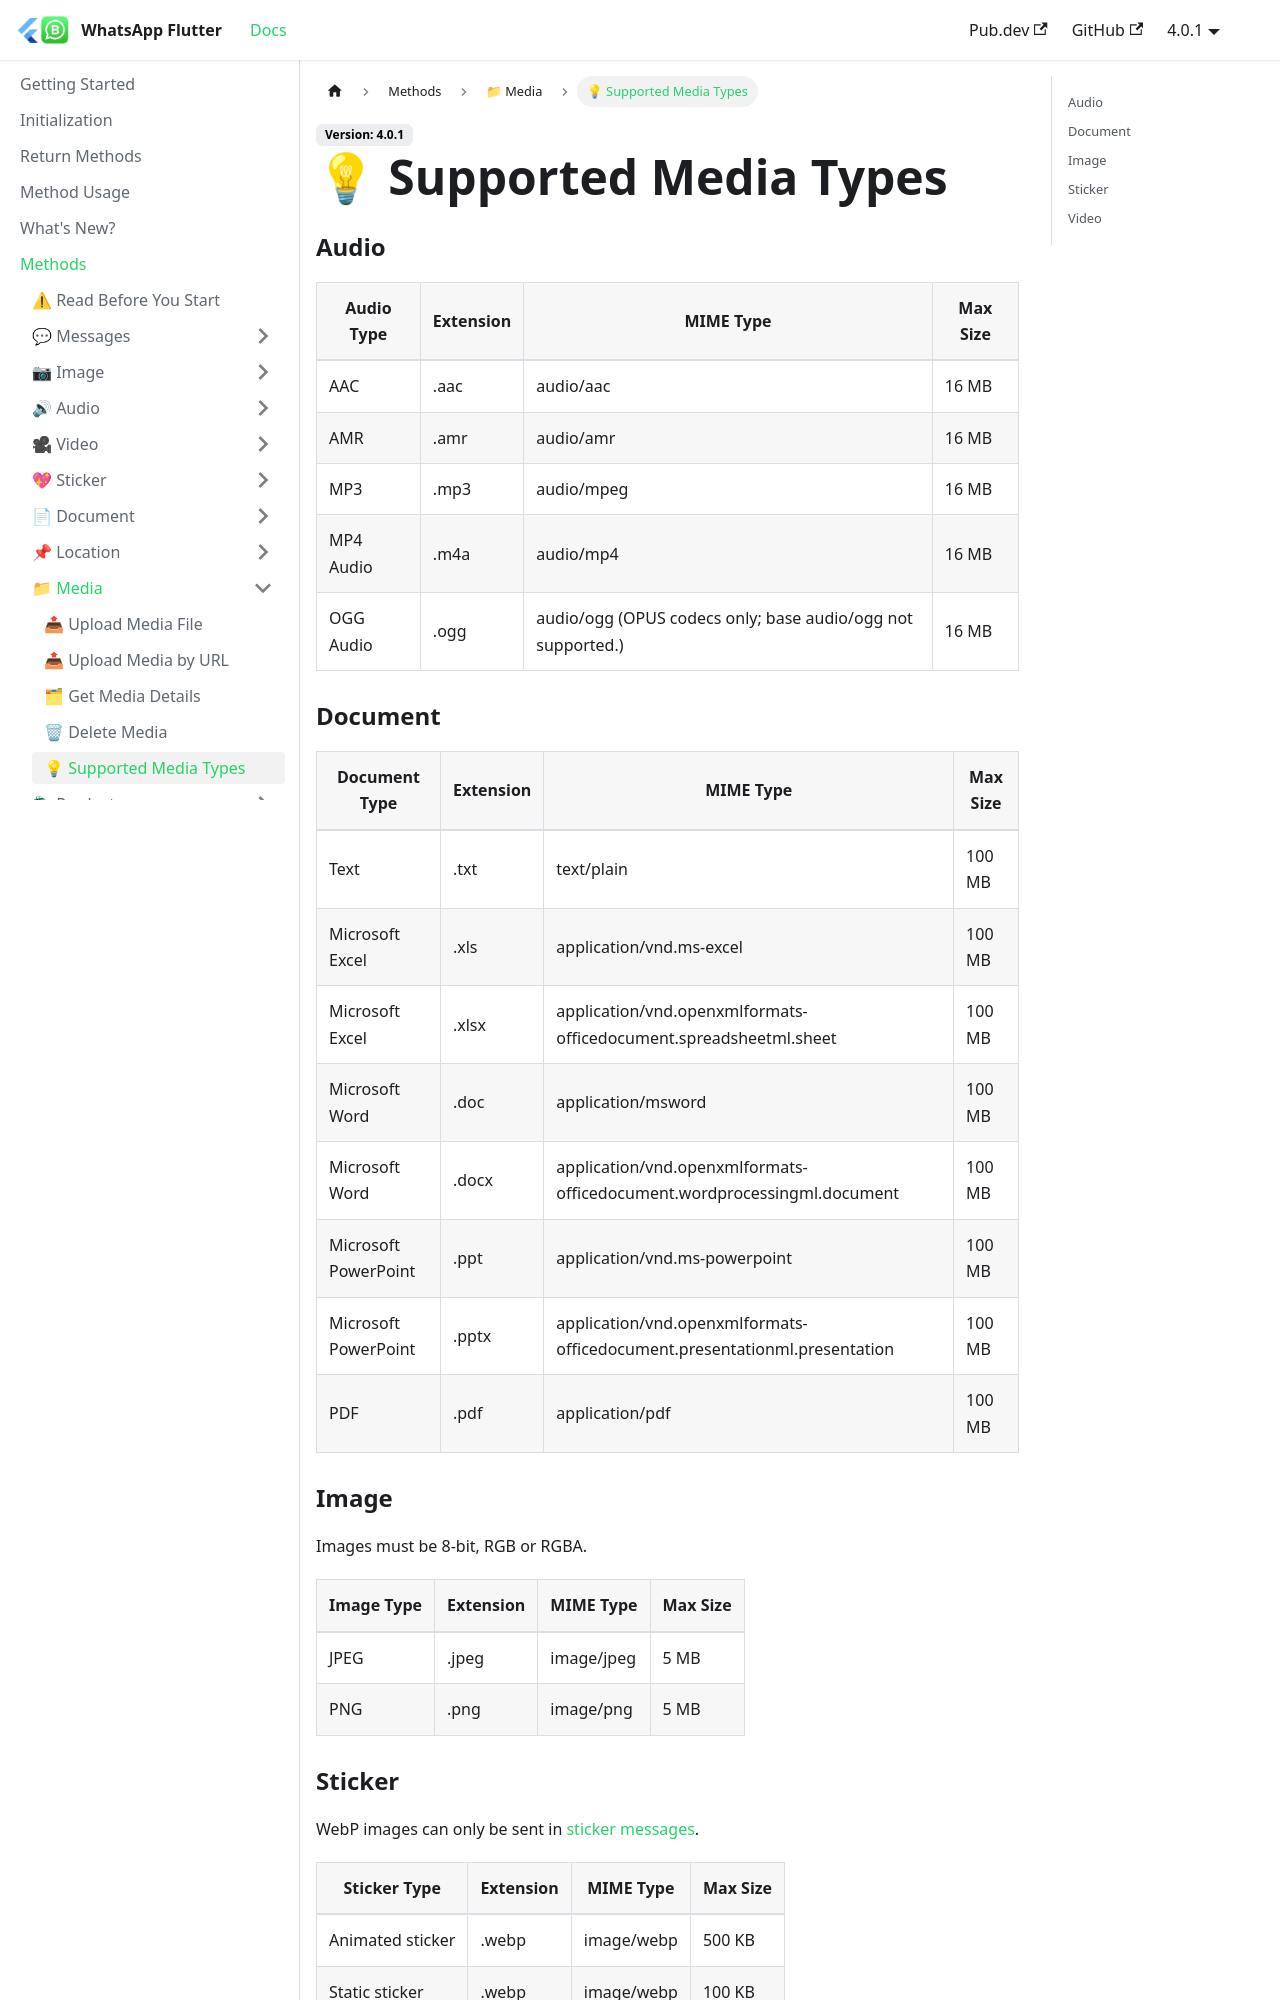

repository: whatsapp-flutter/whatsapp-flutter.github.io · page: docs/methods/media/supported-media-type.html · generator: docusaurus

---
title: 💡 Supported Media Types
sidebar_position: 6
---

### Audio

| Audio Type | Extension | MIME Type                                                   | Max Size |
| ---------- | --------- | ----------------------------------------------------------- | -------- |
| AAC        | .aac      | audio/aac                                                   | 16 MB    |
| AMR        | .amr      | audio/amr                                                   | 16 MB    |
| MP3        | .mp3      | audio/mpeg                                                  | 16 MB    |
| MP4 Audio  | .m4a      | audio/mp4                                                   | 16 MB    |
| OGG Audio  | .ogg      | audio/ogg (OPUS codecs only; base audio/ogg not supported.) | 16 MB    |

### Document

| Document Type        | Extension | MIME Type                                                                 | Max Size |
| -------------------- | --------- | ------------------------------------------------------------------------- | -------- |
| Text                 | .txt      | text/plain                                                                | 100 MB   |
| Microsoft Excel      | .xls      | application/vnd.ms-excel                                                  | 100 MB   |
| Microsoft Excel      | .xlsx     | application/vnd.openxmlformats-officedocument.spreadsheetml.sheet         | 100 MB   |
| Microsoft Word       | .doc      | application/msword                                                        | 100 MB   |
| Microsoft Word       | .docx     | application/vnd.openxmlformats-officedocument.wordprocessingml.document   | 100 MB   |
| Microsoft PowerPoint | .ppt      | application/vnd.ms-powerpoint                                             | 100 MB   |
| Microsoft PowerPoint | .pptx     | application/vnd.openxmlformats-officedocument.presentationml.presentation | 100 MB   |
| PDF                  | .pdf      | application/pdf                                                           | 100 MB   |
